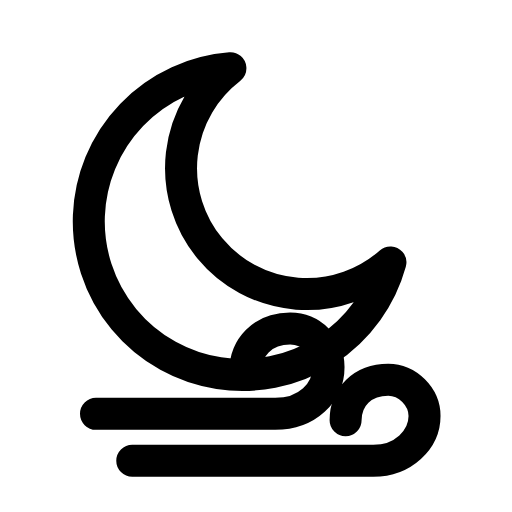
t = 0.00 s
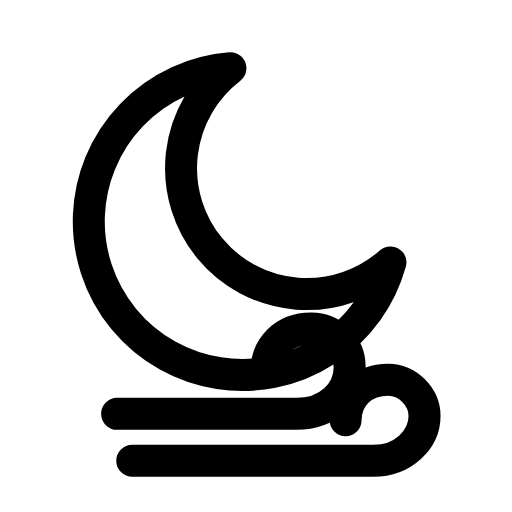
t = 0.26 s
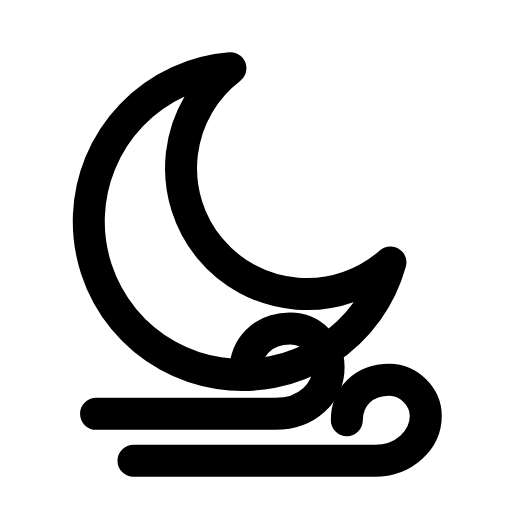
t = 0.53 s
t = 0.78 s: frame unchanged from t = 0.00 s, image omitted
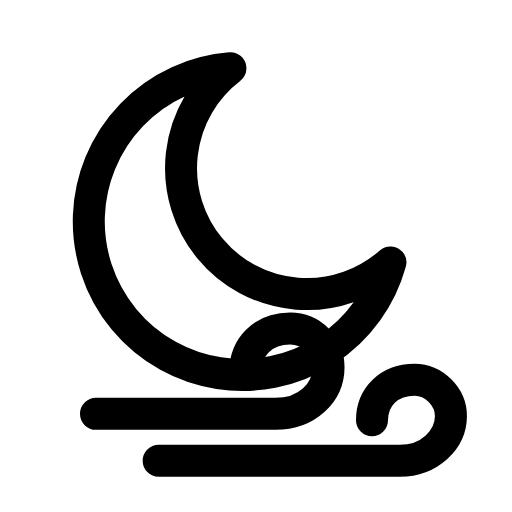
t = 1.06 s
t = 1.33 s: frame unchanged from t = 0.00 s, image omitted

The animated SVG that drew these frames (rendered in a browser with its animation timeline set to each time). Animation: 2 SMIL elements (animateTransform=2); one cycle of 1.60 s, repeats indefinitely.

<svg xmlns="http://www.w3.org/2000/svg" width="24" height="24" viewBox="0 0 24 24" fill="none"><g transform="translate(1 0)"><path stroke="currentColor" stroke-width="1.5" stroke-linecap="round" stroke-linejoin="round" fill="none" d="M17.3 12.3A7.2 7.2 0 1 1 9.8 3.2A5.9 5.9 0 1 0 17.3 12.3Z"></path><path stroke="currentColor" stroke-width="1.5" stroke-linecap="round" stroke-linejoin="round" fill="none" d="M3.5 19.4L11.9 19.4C13.4 19.4 14.4 18.4 14.4 17.2C14.4 16.2 13.6 15.4 12.6 15.4C11.3 15.4 10.5 16.3 10.5 17.4"><animateTransform attributeName="transform" type="translate" values="0 0;0 0;1.2 0;0 0;0 0;0 0;0 0;1.2 0;0 0;0 0;0 0" keyTimes="0;0.135;0.2475;0.36;0.45;0.6;0.66;0.735;0.81;0.9;1" dur="1.6s" repeatCount="indefinite" calcMode="spline" keySplines="0.16 1 0.3 1;0.16 1 0.3 1;0.16 1 0.3 1;0.16 1 0.3 1;0.16 1 0.3 1;0.16 1 0.3 1;0.16 1 0.3 1;0.16 1 0.3 1;0.16 1 0.3 1;0.16 1 0.3 1"/></path><path stroke="currentColor" stroke-width="1.5" stroke-linecap="round" stroke-linejoin="round" fill="none" d="M5.2 21.6L16.5 21.6C17.9 21.6 18.9 20.6 18.9 19.5C18.9 18.6 18.1 17.8 17.2 17.8C16 17.8 15.2 18.6 15.2 19.7"><animateTransform attributeName="transform" type="translate" values="0 0;0 0;1.4 0;0 0;0 0;0 0;0 0;1.4 0;0 0;0 0;0 0" keyTimes="0;0.171;0.279;0.396;0.45;0.6;0.636;0.714;0.786;0.9;1" dur="1.6s" repeatCount="indefinite" calcMode="spline" keySplines="0.16 1 0.3 1;0.16 1 0.3 1;0.16 1 0.3 1;0.16 1 0.3 1;0.16 1 0.3 1;0.16 1 0.3 1;0.16 1 0.3 1;0.16 1 0.3 1;0.16 1 0.3 1;0.16 1 0.3 1"/></path></g></svg>
